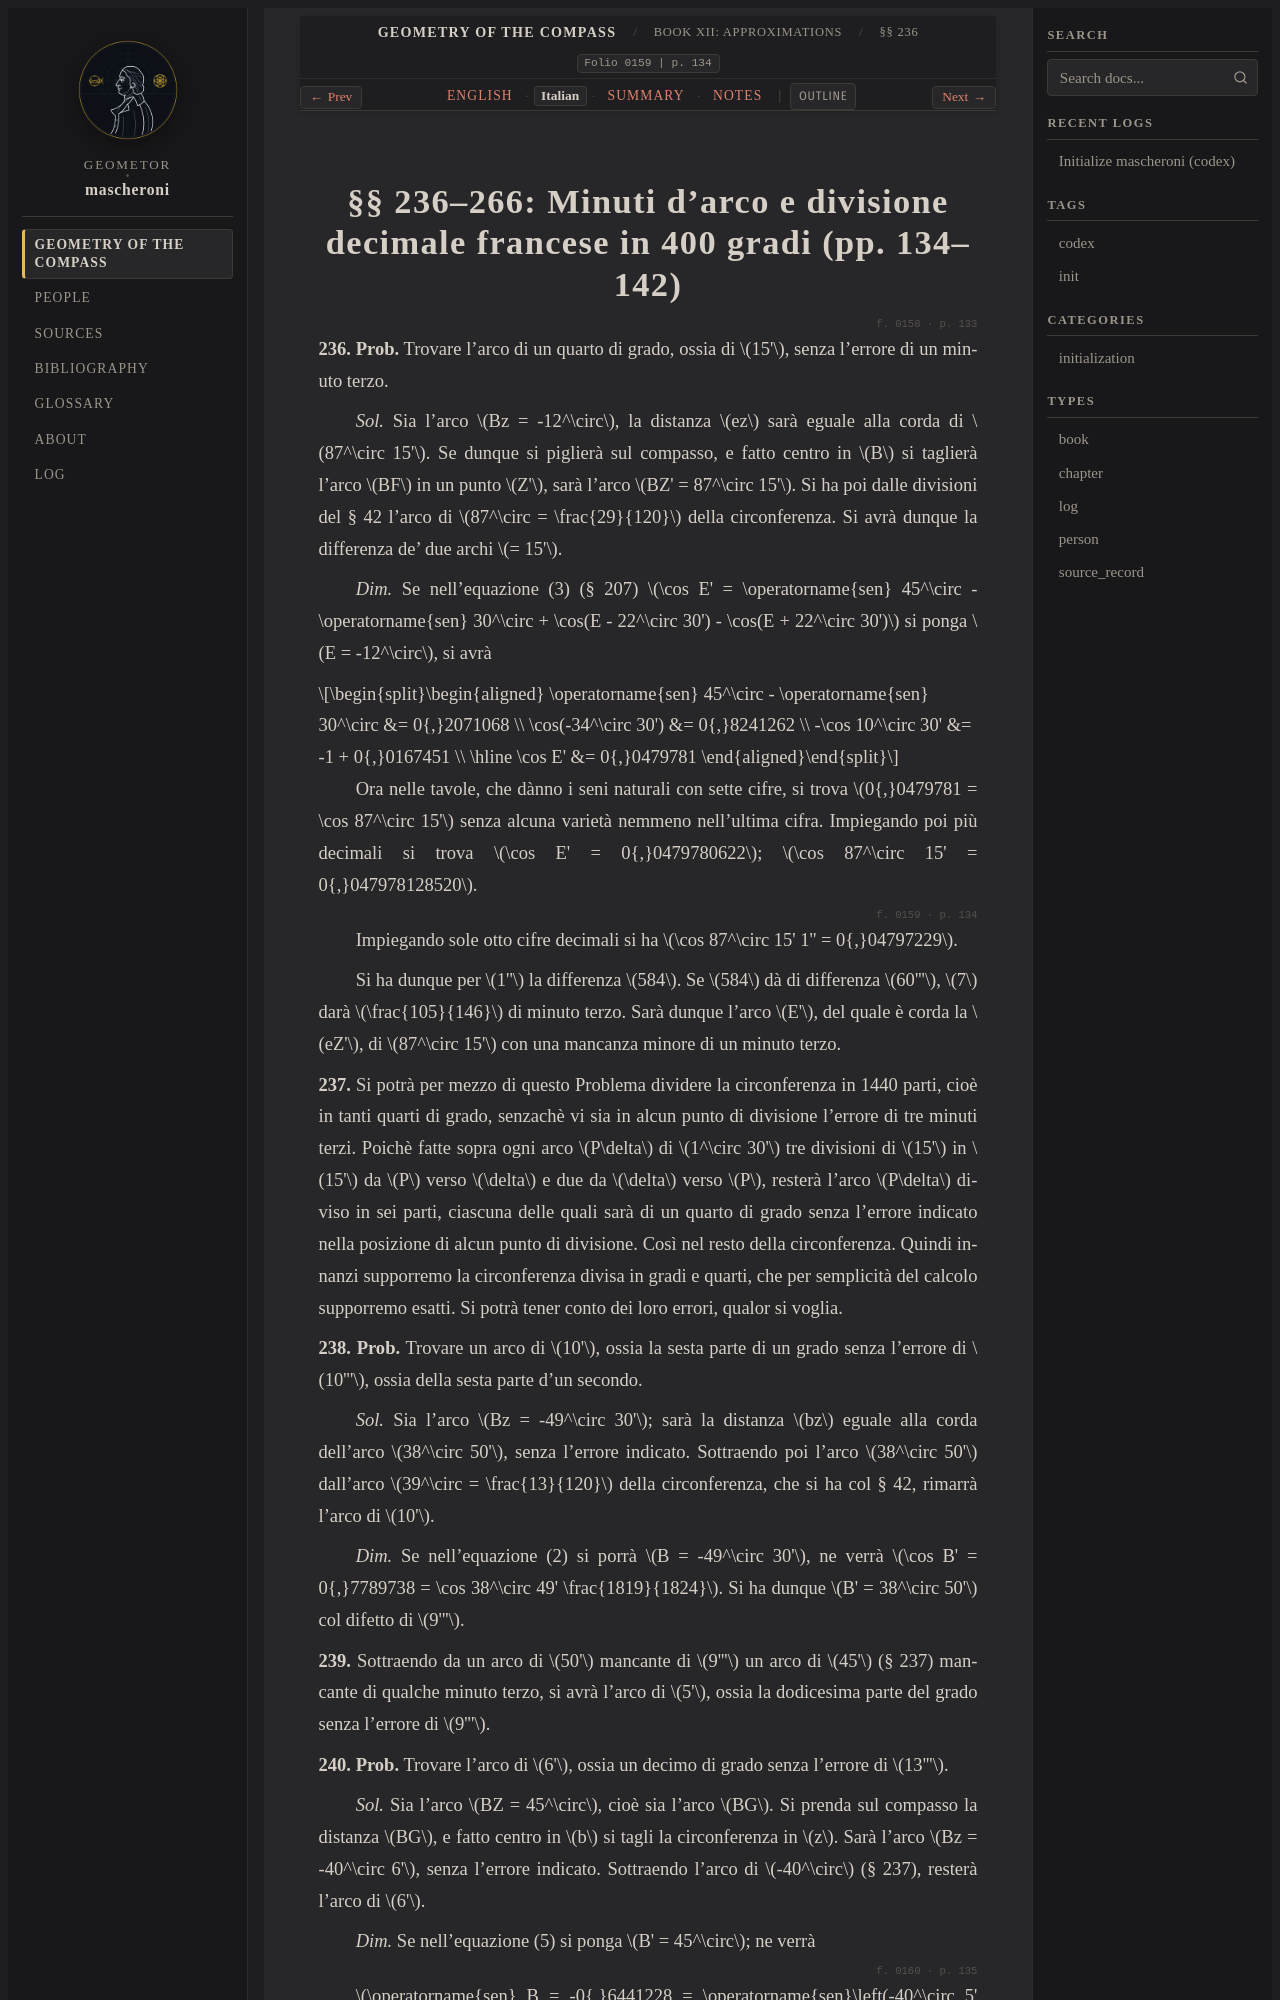

repository: geometor/mascheroni · page: geometria_del_compasso/12-book-12/03-sec-236-minutes-decimal/it.html · generator: sphinx

:order: 3
:layout: book
:title: §§ 236–266: Minuti d'arco e divisione decimale francese in 400 gradi (pp. 134–142)
:nav_title: §§ 236–266: Minutes & 400-Grad
:breadcrumb_title: §§ 236–266: Minutes & 400-Grad
:folio: 0159
:page: 134
:tracks: English: index | Italian: it | Summary: summary | Notes: notes

.. _mascheroni-12-book-12-03-sec-236-minutes-decimal-it:
